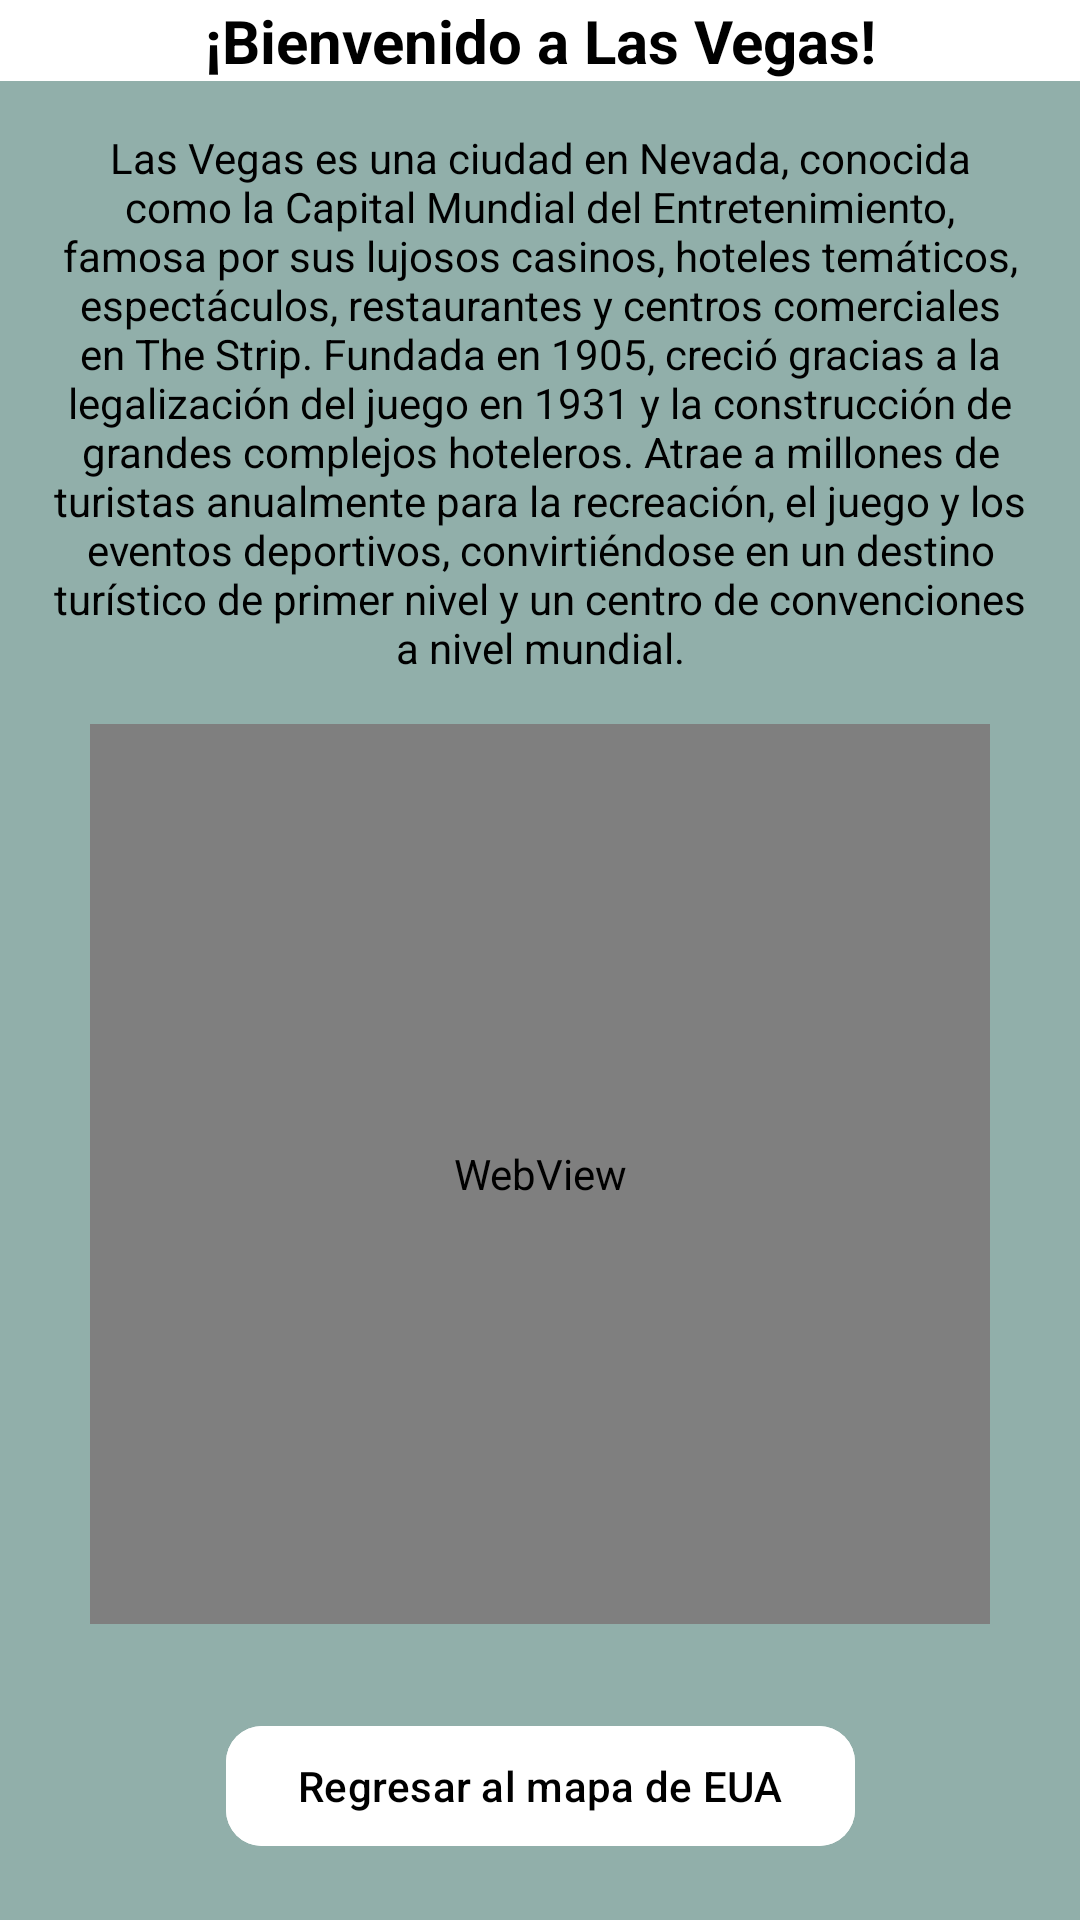

Android layout source for this screen:
<!-- AndroidManifest.xml: application theme Base.Theme.AventuraInteractiva.MainActivity -->
<!-- res/layout/fragment_vegas.xml -->
<?xml version="1.0" encoding="utf-8"?>
<androidx.constraintlayout.widget.ConstraintLayout xmlns:android="http://schemas.android.com/apk/res/android"
    xmlns:tools="http://schemas.android.com/tools"
    android:layout_width="match_parent"
    android:layout_height="match_parent"
    xmlns:app="http://schemas.android.com/apk/res-auto"
    tools:context=".vegasFragment"
    android:background="@color/FondoVegas">


    <TextView
        android:id="@+id/tituloVegas"
        android:textSize="20dp"
        android:layout_width="0dp"
        android:layout_height="wrap_content"
        android:text="¡Bienvenido a Las Vegas!"
        android:textStyle="bold"
        android:background="@color/botonFondoVegas"
        android:textColor="@color/letrasVegas"
        android:gravity="center"
        app:layout_constraintEnd_toEndOf="parent"
        app:layout_constraintStart_toStartOf="parent"
        app:layout_constraintTop_toTopOf="parent"/>

    <TextView
        android:id="@+id/ReseñaVegas"
        android:textColor="@color/letrasVegas"
        android:layout_width="match_parent"
        android:layout_height="wrap_content"
        android:gravity="center"
        android:padding="16dp"
        android:text="Las Vegas es una ciudad en Nevada, conocida como la Capital Mundial del Entretenimiento, famosa por sus lujosos casinos, hoteles temáticos, espectáculos, restaurantes y centros comerciales en The Strip. Fundada en 1905, creció gracias a la legalización del juego en 1931 y la construcción de grandes complejos hoteleros. Atrae a millones de turistas anualmente para la recreación, el juego y los eventos deportivos, convirtiéndose en un destino turístico de primer nivel y un centro de convenciones a nivel mundial."
        app:layout_constraintTop_toBottomOf="@id/tituloVegas"
        app:layout_constraintStart_toStartOf="parent"
        app:layout_constraintEnd_toEndOf="parent"/>

    <WebView
        android:id="@+id/videoVegas"
        app:layout_constraintEnd_toEndOf="parent"
        app:layout_constraintStart_toStartOf="parent"
        app:layout_constraintTop_toBottomOf="@id/ReseñaVegas"
        android:layout_width="300dp"
        android:layout_height="300dp"
        tools:layout_editor_absoluteX="176dp"
        tools:layout_editor_absoluteY="140dp" />


    <com.google.android.material.button.MaterialButton
        android:id="@+id/buttonVegas"
        android:layout_width="wrap_content"
        android:layout_height="wrap_content"
        android:gravity="center"
        android:text="Regresar al mapa de EUA"
        android:backgroundTint="@color/botonFondoVegas"
        android:textColor="@color/letrasVegas"
        app:cornerRadius="12dp"
        android:elevation="8dp"
        app:rippleColor="@android:color/darker_gray"
        app:layout_constraintTop_toBottomOf="@+id/videoVegas"
        app:layout_constraintStart_toStartOf="parent"
        app:layout_constraintEnd_toEndOf="parent"
        android:layout_marginTop="30dp" />

</androidx.constraintlayout.widget.ConstraintLayout>
<!-- resources referenced by this layout -->
<resources>
  <color name="FondoVegas">#91AFAA</color>
  <color name="botonFondoVegas">#FFFFFF</color>
  <color name="letrasVegas">#000000</color>
  <style name="Base.Theme.AventuraInteractiva.MainActivity" parent="Theme.Material3.DayNight.NoActionBar">
          
          <item name="android:windowBackground">@color/mainFondo</item>
          <item name="colorPrimary">@color/mainTitulo</item>
          <item name="colorPrimaryVariant">@color/mainTituloLetras</item>
      </style>
  <color name="mainFondo">#C2FAF1</color>
  <color name="mainTitulo">#4CCA54</color>
  <color name="mainTituloLetras">#000000</color>
</resources>
